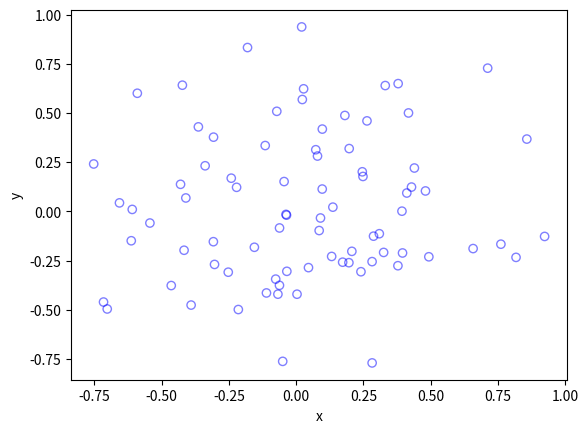

Python code for this plot:
# Simulate an inhomogeneous Poisson point process on a rectangle

import numpy as np;  # NumPy package for arrays, random number generation, etc
import matplotlib.pyplot as plt  # For plotting
from scipy.optimize import minimize  # For optimizing
from scipy import integrate  # For integrating

plt.close('all');  # close all figures

# Simulation window parameters
xMin = -1
xMax = 1
yMin = -1
yMax = 1
xDelta = xMax - xMin
yDelta = yMax - yMin  # rectangle dimensions
areaTotal = xDelta * yDelta

numbSim = 10 ** 3;  # number of simulations

s = 0.5;  # scale parameter


# Point process parameters
def fun_lambda(x, y):
    return 100 * np.exp(-(x ** 2 + y ** 2) / s ** 2)  # intensity function 
#fun_lambda = lambda x,y: 100 * np.exp(-(x ** 2 + y ** 2) / s ** 2);

###START -- find maximum lambda -- START ###
# For an intensity function lambda, given by function fun_lambda,
# finds the maximum of lambda in a rectangular region given by
# [xMin,xMax,yMin,yMax].
def fun_Neg(x):
    return -fun_lambda(x[0], x[1])  # negative of lambda
#fun_Neg = lambda x: -fun_lambda(x[0], x[1])  # negative of lambda

xy0 = [(xMin + xMax) / 2, (yMin + yMax) / 2]  # initial value(ie centre)
# Find largest lambda value
resultsOpt = minimize(fun_Neg, xy0, bounds=((xMin, xMax), (yMin, yMax)))
lambdaNegMin = resultsOpt.fun;  # retrieve minimum value found by minimize
lambdaMax = -lambdaNegMin


###END -- find maximum lambda -- END ###

# define thinning probability function
def fun_p(x, y):
    return fun_lambda(x, y) / lambdaMax
#fun_p = lambda x, y: fun_lambda(x, y) / lambdaMax

# for collecting statistics -- set numbSim=1 for one simulation
numbPointsRetained = np.zeros(numbSim)  # vector to record number of points
for ii in range(numbSim):
    # Simulate a Poisson point process
    numbPoints = np.random.poisson(areaTotal * lambdaMax)  # Poisson number of points
    xx = np.random.uniform(0, xDelta, ((numbPoints, 1))) + xMin  # x coordinates of Poisson points
    yy = np.random.uniform(0, yDelta, ((numbPoints, 1))) + yMin  # y coordinates of Poisson points

    # calculate spatially-dependent thinning probabilities
    p = fun_p(xx, yy)

    # Generate Bernoulli variables (ie coin flips) for thinning
    booleRetained = np.random.uniform(0, 1, ((numbPoints, 1))) < p;  # points to be retained

    # x/y locations of retained points
    xxRetained = xx[booleRetained]
    yyRetained = yy[booleRetained]
    numbPointsRetained[ii] = xxRetained.size

# Plotting
plt.scatter(xxRetained, yyRetained, edgecolor='b', facecolor='none', alpha=0.5)
plt.xlabel('x')
plt.ylabel('y')

# run empirical test on number of points generated
if numbSim >= 10:
    # total mean measure (average number of points)
    LambdaNumerical = integrate.dblquad(fun_lambda, xMin, xMax, lambda x: yMin, lambda y: yMax)[0]
    # Test: as numbSim increases, numbPointsMean converges to LambdaNumerical
    numbPointsMean = np.mean(numbPointsRetained)
    # Test: as numbSim increases, numbPointsVar converges to LambdaNumerical
    numbPointsVar = np.var(numbPointsRetained)